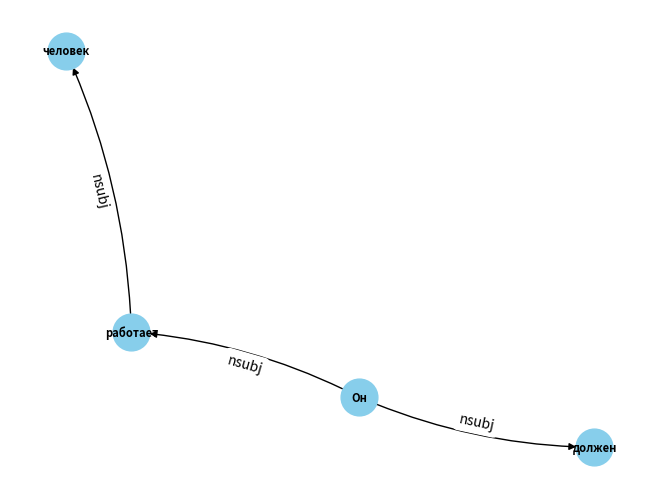

The matplotlib source for this figure:
import networkx as nx
import matplotlib.pyplot as plt
import json

class SemanticGraphBuilder:
    def __init__(self, semantic_data):
        self.semantic_data = semantic_data
        self.graph = nx.DiGraph()

    def build_semantic_graph(self):
        for relation in self.semantic_data:
            subject = relation["subject"]
            predicate = relation["predicate"]
            dependency_type = relation["dependency_type"]
            dependency_explanation = relation["dependency_explanation"]

            # Add nodes and edges to the graph
            self.graph.add_node(subject)
            self.graph.add_node(predicate)
            self.graph.add_edge(predicate, subject, type=dependency_type, explanation=dependency_explanation)

    def visualize_graph(self):
        pos = nx.spring_layout(self.graph)
        nx.draw(self.graph, pos, with_labels=True, font_weight='bold', node_size=700, node_color='skyblue', font_size=8, connectionstyle='arc3,rad=0.1')
        edge_labels = nx.get_edge_attributes(self.graph, 'type')
        nx.draw_networkx_edge_labels(self.graph, pos, edge_labels=edge_labels)
        plt.show()

    def save_graph_to_json(self, filename='semantic_graph.json'):
        graph_data = nx.node_link_data(self.graph)
        with open(filename, 'w', encoding='utf-8') as file:
            json.dump(graph_data, file, ensure_ascii=False, indent=2)
        print(f'Semantic graph saved to {filename}')
    
    def weight_graph_edges(self):
        edge_type_count = {}
        
        for edge in self.graph.edges(data=True):
            dependency_type = edge[2]['type']
            edge_type_count[dependency_type] = edge_type_count.get(dependency_type, 0) + 1

        for edge in self.graph.edges(data=True):
            dependency_type = edge[2]['type']
            edge[2]['weight'] = 1.0 / edge_type_count[dependency_type]


if __name__ == "__main__":
    semantic_data = [
        {"subject": "человек", "predicate": "работает", "dependency_type": "nsubj", "dependency_explanation": "nominal subject"},
        {"subject": "должен", "predicate": "Он", "dependency_type": "nsubj", "dependency_explanation": "nominal subject"},
        {"subject": "работает", "predicate": "Он", "dependency_type": "nsubj", "dependency_explanation": "nominal subject"},
    ]

    graph_builder = SemanticGraphBuilder(semantic_data)
    graph_builder.build_semantic_graph()
    graph_builder.weight_graph_edges()
    graph_builder.visualize_graph()
    graph_builder.save_graph_to_json()
